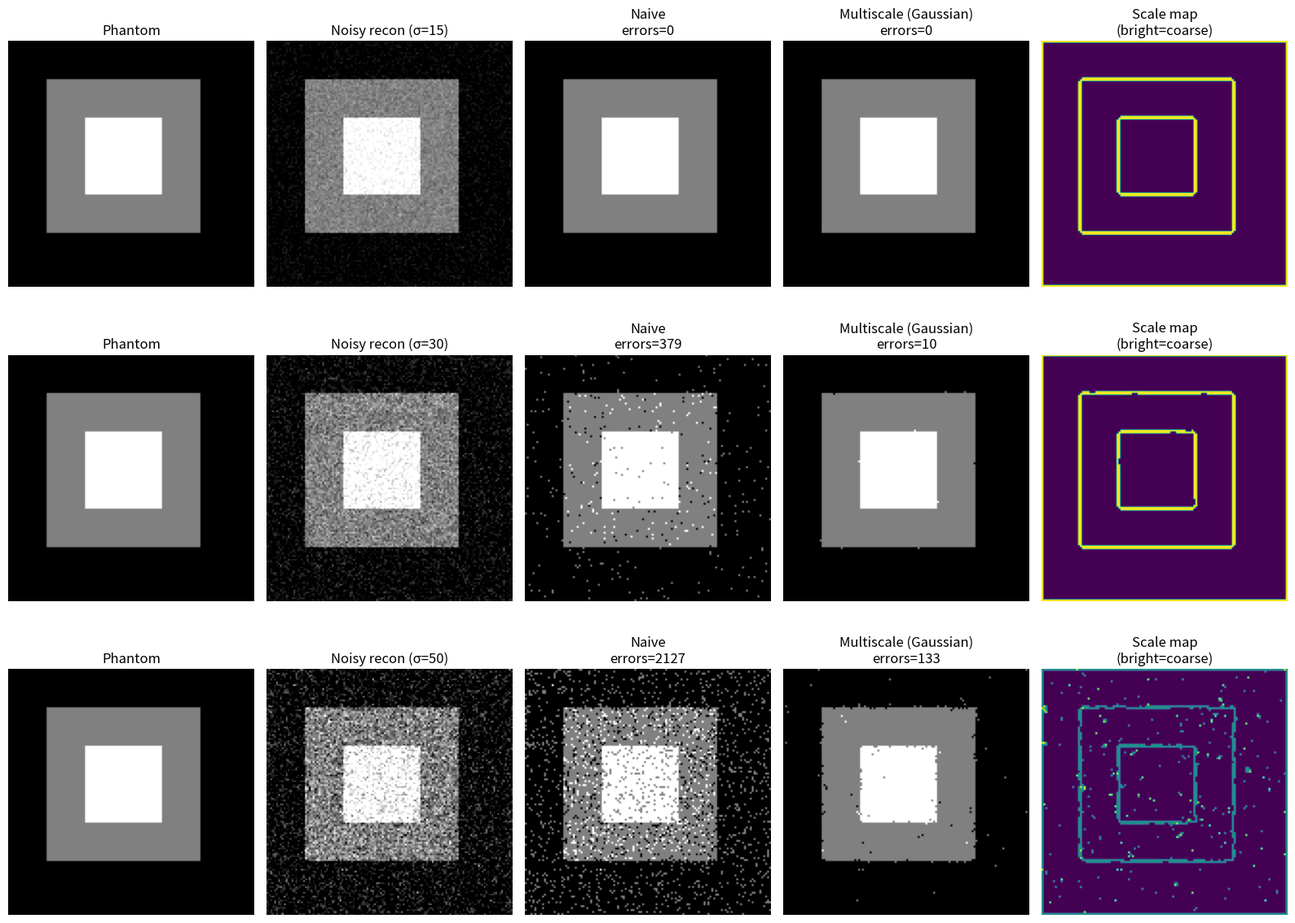

Reproduce this figure in Python. (Note: this script raises an exception after producing the figure.)
import numpy as np
from numpy.lib.stride_tricks import sliding_window_view


def segment_to_grey_levels(image: np.ndarray, grey_levels: np.ndarray) -> np.ndarray:
    """Assign each pixel to the nearest grey level by simple thresholding."""
    diffs = np.abs(image[:, :, np.newaxis] - grey_levels[np.newaxis, np.newaxis, :])
    return grey_levels[np.argmin(diffs, axis=2)]


def gaussian_value_smooth(
    reconstruction: np.ndarray,
    scale: int,
    sigma: float,
) -> np.ndarray:
    """
    Smooth the reconstruction using a Gaussian kernel centred on each
    pixel's own value. Each neighbour is weighted by:

        w(n, n') = exp( -(recon[n'] - recon[n])^2 / (2 * sigma^2) )

    so neighbours with similar values to the centre pixel contribute
    strongly, while neighbours across a boundary (very different value)
    contribute almost nothing. This means the smoothing respects edges
    rather than blurring across them, unlike a uniform filter.

    sigma should be set relative to the spacing between grey levels —
    a reasonable default is half the minimum inter-level spacing.

    Parameters
    ----------
    reconstruction : np.ndarray, shape (H, W)
    scale : int (odd)
        Neighbourhood size. scale=1 returns reconstruction unchanged.
    sigma : float
        Standard deviation of the value-space Gaussian. Controls how
        aggressively cross-boundary neighbours are down-weighted.

    Returns
    -------
    smoothed : np.ndarray, shape (H, W)
    """
    if scale == 1:
        return reconstruction.astype(float)

    pad = scale // 2
    padded = np.pad(reconstruction.astype(float), pad, mode="reflect")

    # windows shape: (H, W, scale, scale)
    windows = sliding_window_view(padded, (scale, scale))

    # Centre pixel value broadcast to match window shape
    centre = reconstruction[:, :, np.newaxis, np.newaxis]

    # Gaussian weights based on value distance from centre pixel
    weights = np.exp(-((windows - centre) ** 2) / (2.0 * sigma ** 2))

    smoothed = (weights * windows).sum(axis=(-2, -1)) / weights.sum(axis=(-2, -1))
    return smoothed


def _count_consistent_neighbours(segmented: np.ndarray, scale: int) -> np.ndarray:
    """
    For each pixel, count how many pixels in its (scale x scale) neighbourhood
    share the same segmentation label. Vectorised over grey levels.
    """
    q = scale * scale
    pad = scale // 2
    counts = np.zeros(segmented.shape, dtype=float)

    for gl in np.unique(segmented):
        mask = (segmented == gl).astype(float)
        padded = np.pad(mask, pad, mode="constant")
        windows = sliding_window_view(padded, (scale, scale))  # (H, W, scale, scale)
        neighbour_sum = windows.sum(axis=(-2, -1))
        counts += np.where(segmented == gl, neighbour_sum, 0)

    return counts


def lidar_multiscale_segment(
    reconstruction: np.ndarray,
    grey_levels: list,
    scales: list = [1, 3, 5, 7],
    sigma: float = None,
) -> tuple[np.ndarray, np.ndarray]:
    """
    Adaptive multiscale segmentation with value-space Gaussian smoothing.

    For each pixel, iterates from coarsest to finest scale and selects
    the finest scale at which the pixel has at least sqrt(q_L) consistent
    neighbours (q_L = coarsest neighbourhood size). The smoothed value
    at that scale — computed with the Gaussian value kernel — is used
    for thresholding rather than the raw reconstruction value.

    The Gaussian kernel means smoothing does not blur across boundaries,
    so boundary pixels naturally get assigned to a coarser scale while
    deep interior pixels stay at the finest scale.

    Parameters
    ----------
    reconstruction : np.ndarray, shape (H, W)
    grey_levels : list of float
    scales : list of int (odd, finest first)
    sigma : float or None
        Value-space Gaussian sigma. Defaults to half the minimum spacing
        between grey levels — large enough to pool within a region,
        small enough to suppress cross-boundary contribution.

    Returns
    -------
    segmented : np.ndarray, shape (H, W)
    scale_map : np.ndarray of int, shape (H, W)
        Which scale was selected per pixel (for visualisation).
    """
    grey_levels = np.asarray(grey_levels, dtype=float)
    scales = sorted(scales)

    if sigma is None:
        spacings = np.diff(np.sort(grey_levels))
        sigma = float(spacings.min()) / 2.0

    q_L = scales[-1] ** 2
    consistency_threshold = np.sqrt(q_L)

    H, W = reconstruction.shape

    # Build smoothed reconstructions and segmentations at every scale
    smoothed_at = {}
    segmented_at = {}
    consistent_at = {}

    for scale in scales:
        s = gaussian_value_smooth(reconstruction, scale, sigma)
        seg = segment_to_grey_levels(s, grey_levels)
        smoothed_at[scale] = s
        segmented_at[scale] = seg
        consistent_at[scale] = _count_consistent_neighbours(seg, scale)

    # Start with coarsest scale as fallback for every pixel
    selected_smoothed = smoothed_at[scales[-1]].copy()
    scale_map = np.full((H, W), scales[-1], dtype=int)

    # Overwrite with finer scales where consistency criterion is met
    for scale in reversed(scales):
        consistent = consistent_at[scale] >= consistency_threshold
        selected_smoothed[consistent] = smoothed_at[scale][consistent]
        scale_map[consistent] = scale

    segmented = segment_to_grey_levels(selected_smoothed, grey_levels)
    return segmented, scale_map


def naive_segment(reconstruction: np.ndarray, grey_levels: list) -> np.ndarray:
    """Simple per-pixel nearest-grey-level thresholding (original DART)."""
    return segment_to_grey_levels(
        reconstruction.astype(float), np.asarray(grey_levels, dtype=float)
    )


# ---------------------------------------------------------------------------
# Sanity check
# ---------------------------------------------------------------------------
if __name__ == "__main__":
    import matplotlib
    matplotlib.use("Agg")
    import matplotlib.pyplot as plt

    rng = np.random.default_rng(42)

    H, W = 128, 128
    phantom = np.zeros((H, W))
    phantom[20:100, 20:100] = 128
    phantom[40:80,  40:80]  = 255
    grey_levels = [0, 128, 255]

    noise_levels = [15, 30, 50]
    fig, axes = plt.subplots(len(noise_levels), 5, figsize=(16, 4 * len(noise_levels)))

    for row, sigma_noise in enumerate(noise_levels):
        noisy = phantom + rng.normal(0, sigma_noise, phantom.shape)

        naive_seg          = naive_segment(noisy, grey_levels)
        ms_seg, scale_map  = lidar_multiscale_segment(
            noisy, grey_levels, scales=[1, 3, 5, 7]
        )

        naive_errors = int((naive_seg != phantom).sum())
        ms_errors    = int((ms_seg   != phantom).sum())

        axes[row, 0].imshow(phantom,   cmap="gray", vmin=0, vmax=255)
        axes[row, 0].set_title("Phantom")
        axes[row, 1].imshow(noisy,     cmap="gray", vmin=0, vmax=255)
        axes[row, 1].set_title(f"Noisy recon (σ={sigma_noise})")
        axes[row, 2].imshow(naive_seg, cmap="gray", vmin=0, vmax=255)
        axes[row, 2].set_title(f"Naive\nerrors={naive_errors}")
        axes[row, 3].imshow(ms_seg,    cmap="gray", vmin=0, vmax=255)
        axes[row, 3].set_title(f"Multiscale (Gaussian)\nerrors={ms_errors}")
        axes[row, 4].imshow(scale_map, cmap="viridis")
        axes[row, 4].set_title("Scale map\n(bright=coarse)")
        for ax in axes[row]:
            ax.axis("off")

        print(f"σ={sigma_noise:2d} | naive: {naive_errors:5d} errors | "
              f"multiscale: {ms_errors:5d} errors | "
              f"improvement: {naive_errors - ms_errors:+d}")

    plt.tight_layout()
    plt.savefig("/mnt/user-data/outputs/multiscale_segmentation_demo.png", dpi=150)
    print("Saved demo to multiscale_segmentation_demo.png")
